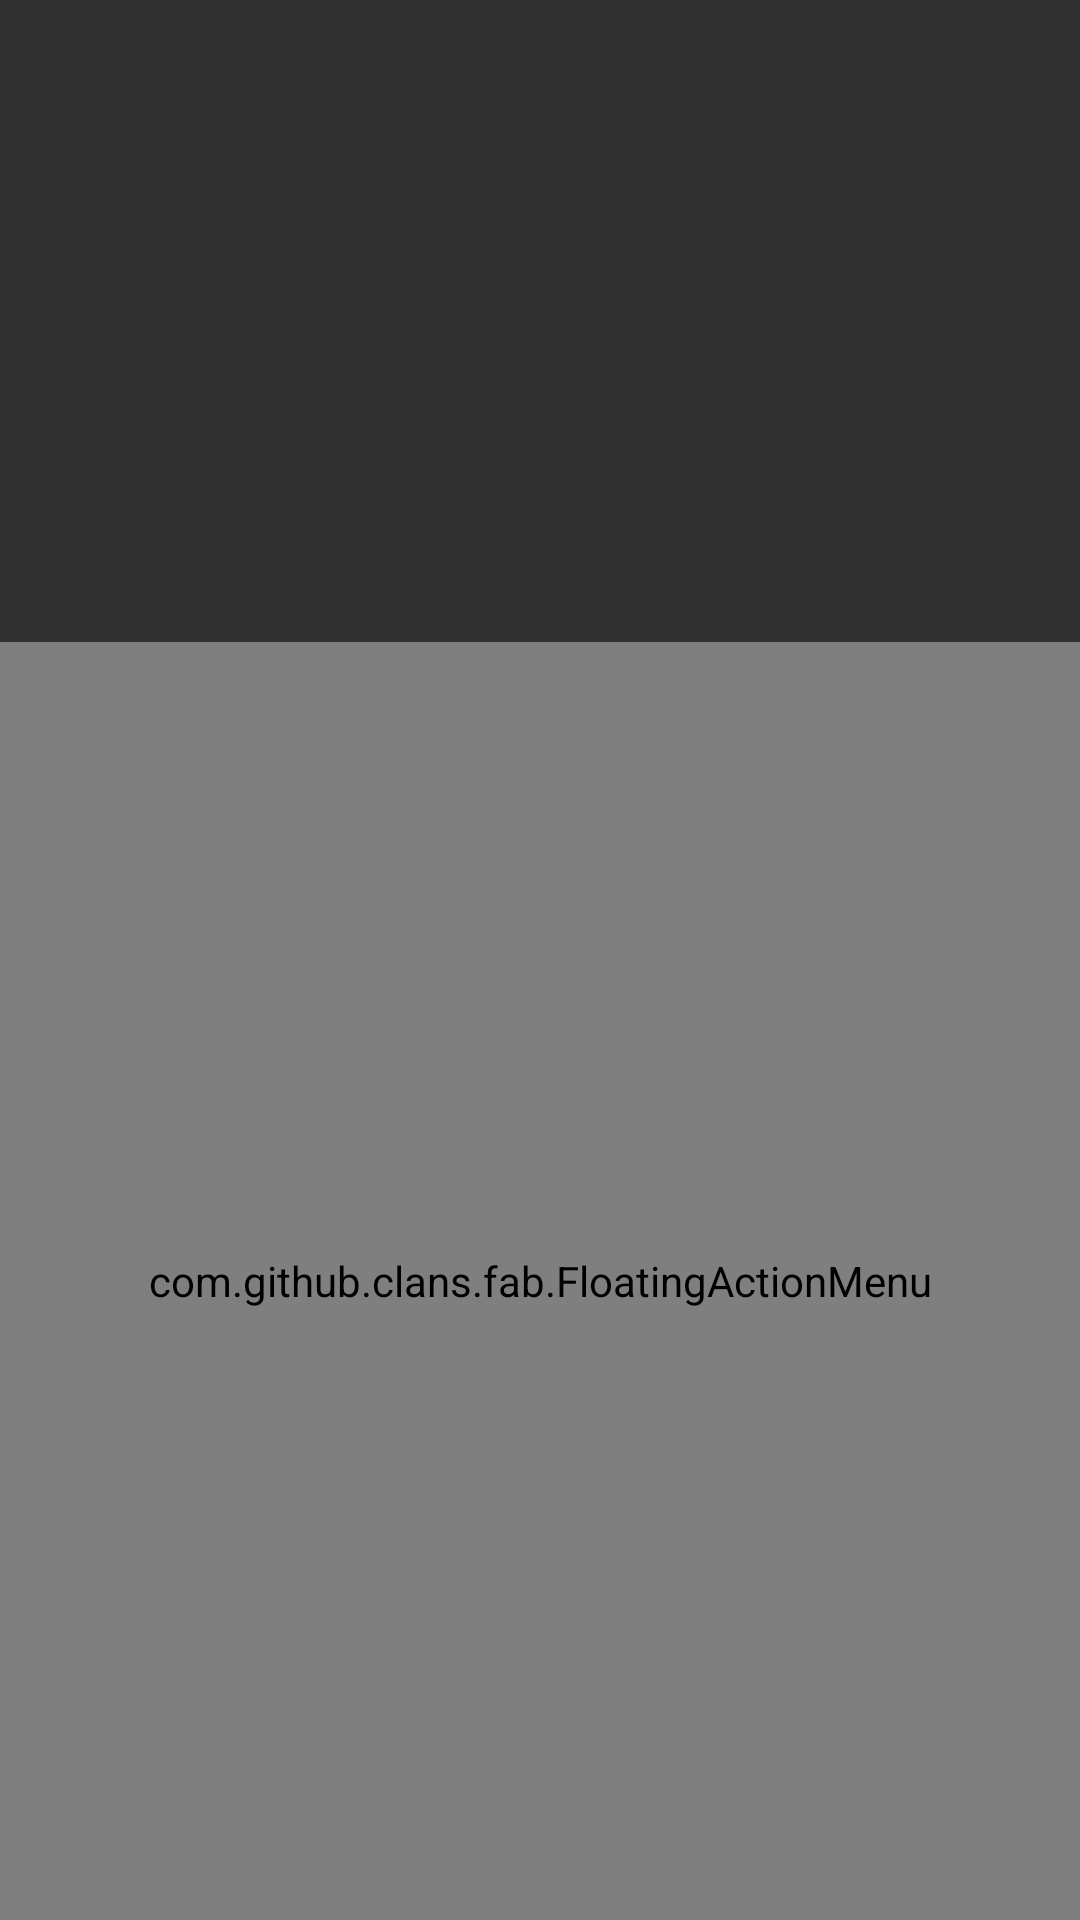

Reconstruct the res/layout file that produces this screen, plus the resources it refers to.
<!-- AndroidManifest.xml: activity theme Theme.AppCompat.NoActionBar -->
<!-- res/layout/activity_main.xml -->
<?xml version="1.0" encoding="utf-8"?>
<LinearLayout xmlns:android="http://schemas.android.com/apk/res/android"
    xmlns:app="http://schemas.android.com/apk/res-auto"
    xmlns:tools="http://schemas.android.com/tools"
    android:layout_width="match_parent"
    android:layout_height="match_parent"
    android:orientation="vertical"
    android:background="@color/colorBackgroundMain"
    tools:context=".MainActivity">

    <androidx.viewpager.widget.ViewPager
        android:id="@+id/viewPager"
        android:layout_width="match_parent"
        android:layout_height="200dp"
        android:layout_marginBottom="8dp"/>

    <LinearLayout
        android:layout_width="match_parent"
        android:layout_height="wrap_content"
        android:id="@+id/SliderDots"
        android:layout_below="@id/viewPager"
        android:orientation="horizontal"
        android:gravity="center_vertical|center_horizontal"
        android:layout_marginBottom="6dp"></LinearLayout>

    <RelativeLayout
        android:layout_width="match_parent"
        android:layout_height="match_parent">

        <ScrollView
            android:layout_width="wrap_content"
            android:layout_height="wrap_content">

            <LinearLayout
                android:layout_width="match_parent"
                android:layout_height="match_parent"
                android:orientation="vertical"
                android:layout_alignParentBottom="true">

                <androidx.cardview.widget.CardView
                    android:layout_width="match_parent"
                    android:layout_height="wrap_content"
                    android:layout_margin="6dp">

                    <LinearLayout
                        android:layout_width="match_parent"
                        android:layout_height="wrap_content"
                        android:orientation="vertical">
                        <ImageView
                            android:layout_width="match_parent"
                            android:layout_height="160dp"
                            android:scaleType="centerCrop"
                            android:src="@drawable/ultima_pregunta" />
                        <LinearLayout
                            android:layout_width="match_parent"
                            android:layout_height="wrap_content"
                            android:orientation="vertical"
                            android:background="@color/colorPurpleSepanka"
                            android:padding="16dp">
                            <TextView
                                android:id="@+id/tv_numero_pregunta"
                                android:layout_width="match_parent"
                                android:layout_height="wrap_content"
                                android:layout_marginBottom="8dp"
                                android:textStyle="bold"
                                android:textColor="#FFF"
                                android:textSize="20sp" />
                            <TextView
                                android:id="@+id/tv_pregunta_ultima"
                                android:layout_width="match_parent"
                                android:layout_height="wrap_content"
                                android:textColor="#FFF" />
                        </LinearLayout>
                        <LinearLayout
                            android:layout_width="match_parent"
                            android:layout_height="wrap_content"
                            android:background="@color/colorPurpleSepanka"
                            android:layout_gravity="center_horizontal"
                            android:gravity="center_horizontal"
                            android:orientation="horizontal">

                            <Button
                                android:id="@+id/btn_responder_ultima_pregunta"
                                android:layout_width="110dp"
                                android:layout_height="wrap_content"
                                android:background="@drawable/background_button_response"
                                android:text="Responder"
                                android:textColor="#FFF"
                                android:layout_marginBottom="8dp"/>
                        </LinearLayout>
                    </LinearLayout>

                </androidx.cardview.widget.CardView>

                <androidx.cardview.widget.CardView
                    android:layout_width="match_parent"
                    android:layout_height="wrap_content"
                    android:layout_margin="6dp">

                    <LinearLayout
                        android:layout_width="match_parent"
                        android:layout_height="wrap_content"
                        android:background="@color/colorPrimaryDark"
                        android:orientation="vertical">
                        <ImageView
                            android:layout_width="match_parent"
                            android:layout_height="160dp"
                            android:scaleType="centerCrop"
                            android:src="@drawable/todas_las_preguntas" />
                        <LinearLayout
                            android:layout_width="match_parent"
                            android:layout_height="wrap_content"
                            android:orientation="vertical"
                            android:padding="16dp">
                            <TextView
                                android:layout_width="match_parent"
                                android:layout_height="wrap_content"
                                android:layout_marginBottom="8dp"
                                android:text="Anteriores"
                                android:textColor="#FFF"
                                android:textSize="20sp"
                                android:textStyle="bold"/>
                            <TextView
                                android:layout_width="match_parent"
                                android:layout_height="wrap_content"
                                android:text="@string/all_questions_text"
                                android:textColor="#FFF" />
                        </LinearLayout>
                        <LinearLayout
                            android:layout_width="match_parent"
                            android:layout_height="wrap_content"
                            android:background="@color/colorPrimaryDark"
                            android:layout_gravity="center_horizontal"
                            android:gravity="center_horizontal"
                            android:orientation="horizontal">
                            <Button
                                android:id="@+id/btn_all_questions"
                                android:layout_width="110dp"
                                android:layout_height="wrap_content"
                                android:background="@drawable/background_button_more"
                                android:text="Mostrar"
                                android:textColor="#FFF"
                                android:layout_marginBottom="8dp"/>
                        </LinearLayout>
                    </LinearLayout>

                </androidx.cardview.widget.CardView>

            </LinearLayout>

        </ScrollView>

        <com.github.clans.fab.FloatingActionMenu
            android:id="@+id/menuFlotante"
            android:layout_width="match_parent"
            android:layout_height="match_parent"
            app:menu_colorNormal="@color/colorPurpleSepanka"
            app:menu_fab_label="Nuestras Redes Sociales"
            android:layout_gravity="bottom|end"
            android:layout_alignParentRight="true"
            app:menu_icon="@drawable/ic_share"
            android:layout_alignParentEnd="true">

            <com.github.clans.fab.FloatingActionButton
                android:layout_width="wrap_content"
                android:layout_height="wrap_content"
                app:fab_colorNormal="@color/colorPrimaryDark"
                android:src="@drawable/ic_web"
                app:fab_label="Página Web"/>

            <com.github.clans.fab.FloatingActionButton
                android:layout_width="wrap_content"
                android:layout_height="wrap_content"
                android:onClick="facebookIntent"
                app:fab_colorNormal="@color/colorFloatActionButtonFacebook"
                android:src="@drawable/ic_facebook"
                app:fab_label="Facebook"/>

            <com.github.clans.fab.FloatingActionButton
                android:layout_width="wrap_content"
                android:layout_height="wrap_content"
                app:fab_colorNormal="@color/colorFloatActionButtonLinkedin"
                android:src="@drawable/ic_linkedin"
                app:fab_label="Linkedin"/>

        </com.github.clans.fab.FloatingActionMenu>

    </RelativeLayout>

</LinearLayout>
<!-- resources referenced by this layout -->
<resources>
  <color name="colorPrimaryDark">#5CC6D0</color>
  <color name="colorPurpleSepanka">#7A75B5</color>
  <!-- drawable background_button_more (drawable) -->
  <?xml version="1.0" encoding="utf-8"?>
  <shape xmlns:android="http://schemas.android.com/apk/res/android"
      android:shape="rectangle">
  
      <solid
          android:color="@color/colorPurpleSepanka" />
  
      <corners
          android:radius="10dp" />
  </shape>
  <!-- drawable background_button_response (drawable) -->
  <?xml version="1.0" encoding="utf-8"?>
  <shape xmlns:android="http://schemas.android.com/apk/res/android"
      android:shape="rectangle">
  
      <solid
          android:color="@color/colorPrimaryDark" />
  
      <corners
          android:radius="10dp" />
  </shape>
  <!-- drawable ic_facebook (drawable-anydpi) -->
  <vector xmlns:android="http://schemas.android.com/apk/res/android"
      android:width="24dp"
      android:height="24dp"
      android:viewportWidth="0.924"
      android:viewportHeight="0.913"
      android:tint="#FFFFFF"
      android:alpha="0.8">
    <group android:translateX="0.042"
        android:translateY="0.0415">
      <path
          android:pathData="M0.84,0.42c0,-0.23 -0.19,-0.42 -0.42,-0.42 -0.23,0 -0.42,0.19 -0.42,0.42 0,0.21 0.15,0.38 0.35,0.41l0,-0.29 -0.1,0 0,-0.12 0.1,0 0,-0.09c0,-0.11 0.06,-0.17 0.16,-0.17 0.05,0 0.09,0.01 0.09,0.01l0,0.1 -0.05,0c-0.05,0 -0.07,0.04 -0.07,0.07l0,0.08 0.12,0 -0.02,0.12 -0.1,0 0,0.29c0.2,-0.03 0.36,-0.2 0.36,-0.41z"
          android:fillColor="#FEFEFE"/>
    </group>
  </vector>
  <!-- drawable ic_linkedin (drawable-anydpi) -->
  <vector xmlns:android="http://schemas.android.com/apk/res/android"
      android:width="24dp"
      android:height="24dp"
      android:viewportWidth="0.924"
      android:viewportHeight="0.924"
      android:tint="#FFFFFF"
      android:alpha="0.8">
    <group android:translateX="0.042"
        android:translateY="0.042">
      <path
          android:pathData="M0.78,0l-0.72,0c-0.03,0 -0.06,0.03 -0.06,0.06l0,0.72c0,0.03 0.03,0.06 0.06,0.06l0.72,0c0.03,0 0.06,-0.03 0.06,-0.06l0,-0.72c0,-0.03 -0.03,-0.06 -0.06,-0.06zM0.25,0.72l-0.12,0 0,-0.4 0.12,0 0,0.4 0,0zM0.19,0.26c-0.04,0 -0.07,-0.03 -0.07,-0.07 0,-0.04 0.03,-0.07 0.07,-0.07 0.04,0 0.07,0.03 0.07,0.07 0,0.04 -0.03,0.07 -0.07,0.07l0,0zM0.72,0.72l-0.13,0 0,-0.2c0,-0.04 0,-0.1 -0.06,-0.1 -0.07,0 -0.08,0.05 -0.08,0.1l0,0.2 -0.12,0 0,-0.4 0.12,0 0,0.05 0,0c0.02,-0.03 0.06,-0.06 0.12,-0.06 0.12,0 0.15,0.08 0.15,0.19l0,0.22z"
          android:fillColor="#FEFEFE"/>
    </group>
  </vector>
  <!-- drawable ic_share (drawable-anydpi) -->
  <vector xmlns:android="http://schemas.android.com/apk/res/android"
      android:width="40dp"
      android:height="40dp"
      android:viewportWidth="21.6"
      android:viewportHeight="21.6"
      android:tint="#FFFFFF"
      android:alpha="0.8">
    <group android:translateX="-1.2"
        android:translateY="-1.2">
        <path
            android:fillColor="#FF000000"
            android:pathData="M11,17h2v-6h-2v6zM12,2C6.48,2 2,6.48 2,12s4.48,10 10,10 10,-4.48 10,-10S17.52,2 12,2zM12,20c-4.41,0 -8,-3.59 -8,-8s3.59,-8 8,-8 8,3.59 8,8 -3.59,8 -8,8zM11,9h2L13,7h-2v2z"/>
    </group>
  </vector>
  <string name="all_questions_text">
          En este apartado encontrarás las preguntas anteriores para que continues participando.
      </string>
</resources>
